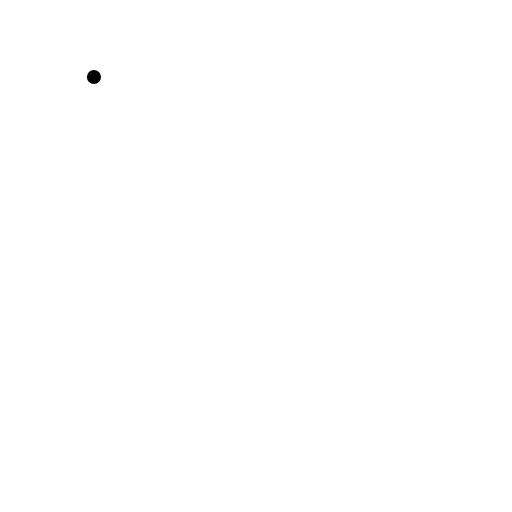
t = 0.00 s
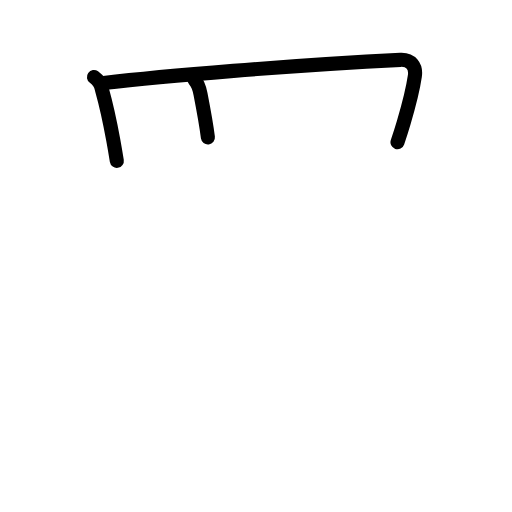
t = 2.88 s
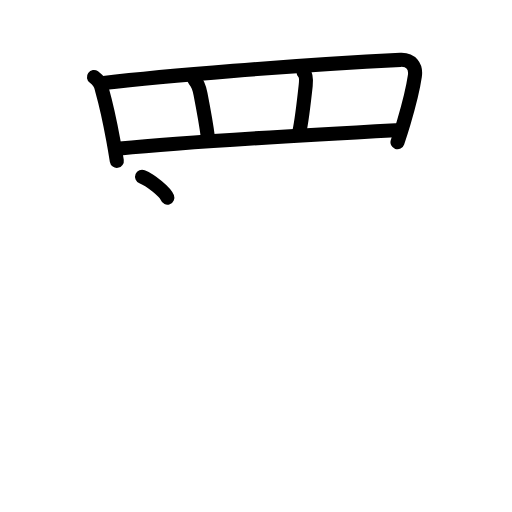
t = 5.75 s
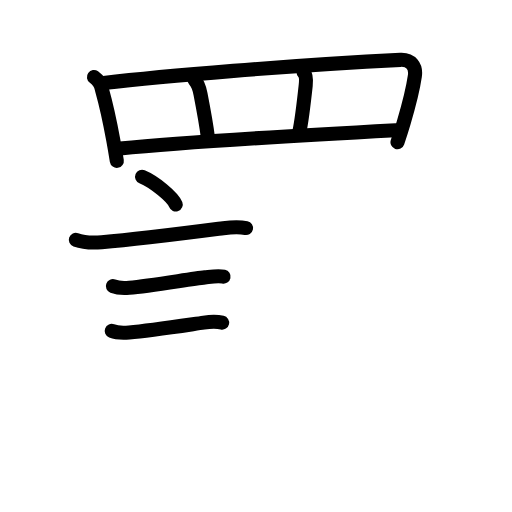
t = 8.42 s
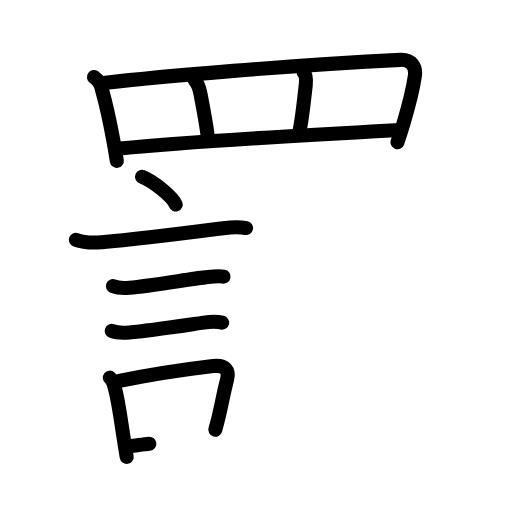
t = 11.13 s
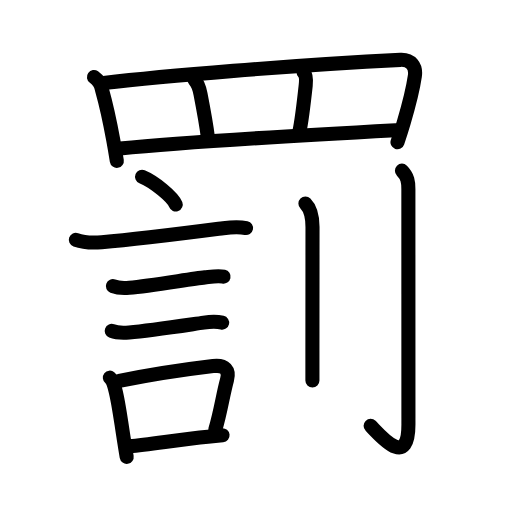
t = 14.00 s

The animated SVG that drew these frames (rendered in a browser with its animation timeline set to each time). Animation: 49 SMIL elements (animate=49); one cycle of 14.00 s.

<?xml version="1.0" encoding="UTF-8"?>
<!--
AniKanjiVG is licensed by CC-BY-SA Paul C. Sommerhoff (https://bitbucket.org/sommerhoff/anikanjivg).
AniKanjiVG uses KanjiVG which is licensed by CC-BY-SA Ulrich Apel (http://kanjivg.tagaini.net).
See also http://creativecommons.org/licenses/by-sa/3.0/
-->
<svg xmlns:kvg='http://kanjivg.tagaini.net' xmlns='http://www.w3.org/2000/svg' width='109' height='109' viewBox='0 0 109 109' style='fill:none;stroke:#000000;stroke-width:3;stroke-linecap:round;stroke-linejoin:round;' id="kvg:kanji_07f70"><g id="kvg:07f70" kvg:element="罰"><g id="kvg:07f70-g1" kvg:element="罒" kvg:variant="true" kvg:original="网" kvg:position="top" kvg:radical="general"><path id="kvg:07f70-s1" kvg:type="㇑" d="M20,16.39c0.85,0.61,1.59,1.69,1.72,2.74c0.91,3.25,1.68,6.79,2.38,10.64c0.29,1.59,0.55,3.12,0.77,4.48"><animate attributeName="d" begin="0.0s" dur="0.3333333333333333s" from="M20,16.39C20,16.39,20,16.39,20,16.39" to="M20,16.39c0.85,0.61,1.59,1.69,1.72,2.74" />
<animate attributeName="d" begin="0.3333333333333333s" dur="0.3333333333333333s" from="M20,16.39c0.85,0.61,1.59,1.69,1.72,2.74c0,0,0,0,0,0,0" to="M20,16.39c0.85,0.61,1.59,1.69,1.72,2.74c0.91,3.25,1.68,6.79,2.38,10.64" />
<animate attributeName="d" begin="0.6666666666666666s" dur="0.3333333333333333s" from="M20,16.39c0.85,0.61,1.59,1.69,1.72,2.74c0.91,3.25,1.68,6.79,2.38,10.64c0,0,0,0,0,0,0" to="M20,16.39c0.85,0.61,1.59,1.69,1.72,2.74c0.91,3.25,1.68,6.79,2.38,10.64c0.29,1.59,0.55,3.12,0.77,4.48" />
</path>
<path id="kvg:07f70-s2" kvg:type="㇕a" d="M22.06,17.68c12.19-1.43,40.43-3.83,63.19-4.94c2.24-0.11,3.37,1.39,3.07,3.45c-0.41,2.82-1.02,5.35-2.38,9.94c-0.37,1.26-0.81,2.64-1.32,4.15"><animate attributeName="d" begin="1.0s" dur="0.25s" from="M22.06,17.68C22.06,17.68,22.06,17.68,22.06,17.68" to="M22.06,17.68c12.19-1.43,40.43-3.83,63.19-4.94" />
<animate attributeName="d" begin="1.25s" dur="0.25s" from="M22.06,17.68c12.19-1.43,40.43-3.83,63.19-4.94c0,0,0,0,0,0,0" to="M22.06,17.68c12.19-1.43,40.43-3.83,63.19-4.94c2.24-0.11,3.37,1.39,3.07,3.45" />
<animate attributeName="d" begin="1.5s" dur="0.25s" from="M22.06,17.68c12.19-1.43,40.43-3.83,63.19-4.94c2.24-0.11,3.37,1.39,3.07,3.45c0,0,0,0,0,0,0" to="M22.06,17.68c12.19-1.43,40.43-3.83,63.19-4.94c2.24-0.11,3.37,1.39,3.07,3.45c-0.41,2.82-1.02,5.35-2.38,9.94" />
<animate attributeName="d" begin="1.75s" dur="0.25s" from="M22.06,17.68c12.19-1.43,40.43-3.83,63.19-4.94c2.24-0.11,3.37,1.39,3.07,3.45c-0.41,2.82-1.02,5.35-2.38,9.94c0,0,0,0,0,0,0" to="M22.06,17.68c12.19-1.43,40.43-3.83,63.19-4.94c2.24-0.11,3.37,1.39,3.07,3.45c-0.41,2.82-1.02,5.35-2.38,9.94c-0.37,1.26-0.81,2.64-1.32,4.15" />
<animate attributeName="d" begin="0s" dur="1.0s" from="M-100,-100" to="M-100,-100" />
</path>
<path id="kvg:07f70-s3" kvg:type="㇑a" d="M41.38,17c0.69,0.69,1.04,1.66,1.31,3.04c0.72,3.7,1.36,7.57,1.57,9.21"><animate attributeName="d" begin="2.0s" dur="0.5s" from="M41.38,17C41.38,17,41.38,17,41.38,17" to="M41.38,17c0.69,0.69,1.04,1.66,1.31,3.04" />
<animate attributeName="d" begin="2.5s" dur="0.5s" from="M41.38,17c0.69,0.69,1.04,1.66,1.31,3.04c0,0,0,0,0,0,0" to="M41.38,17c0.69,0.69,1.04,1.66,1.31,3.04c0.72,3.7,1.36,7.57,1.57,9.21" />
<animate attributeName="d" begin="0s" dur="2.0s" from="M-100,-100" to="M-100,-100" />
</path>
<path id="kvg:07f70-s4" kvg:type="㇑a" d="M64.62,15.38c0.56,0.56,0.59,1.61,0.46,2.84c-0.39,3.6-1.03,8.39-1.34,9.79"><animate attributeName="d" begin="3.0s" dur="0.5s" from="M64.62,15.38C64.62,15.38,64.62,15.38,64.62,15.38" to="M64.62,15.38c0.56,0.56,0.59,1.61,0.46,2.84" />
<animate attributeName="d" begin="3.5s" dur="0.5s" from="M64.62,15.38c0.56,0.56,0.59,1.61,0.46,2.84c0,0,0,0,0,0,0" to="M64.62,15.38c0.56,0.56,0.59,1.61,0.46,2.84c-0.39,3.6-1.03,8.39-1.34,9.79" />
<animate attributeName="d" begin="0s" dur="3.0s" from="M-100,-100" to="M-100,-100" />
</path>
<path id="kvg:07f70-s5" kvg:type="㇐a" d="M25.55,31.62c11.08-1.12,37.08-2.74,58.67-3.9"><animate attributeName="d" begin="4.0s" dur="1.0s" from="M25.55,31.62C25.55,31.62,25.55,31.62,25.55,31.62" to="M25.55,31.62c11.08-1.12,37.08-2.74,58.67-3.9" />
<animate attributeName="d" begin="0s" dur="4.0s" from="M-100,-100" to="M-100,-100" />
</path>
</g>
<g id="kvg:07f70-g2" kvg:position="bottom"><g id="kvg:07f70-g3" kvg:element="言"><path id="kvg:07f70-s6" kvg:type="㇔" d="M30.25,37.62c2.53,1.04,6.53,4.3,7.16,5.92"><animate attributeName="d" begin="5.0s" dur="1.0s" from="M30.25,37.62C30.25,37.62,30.25,37.62,30.25,37.62" to="M30.25,37.62c2.53,1.04,6.53,4.3,7.16,5.92" />
<animate attributeName="d" begin="0s" dur="5.0s" from="M-100,-100" to="M-100,-100" />
</path>
<path id="kvg:07f70-s7" kvg:type="㇐" d="M16.14,51.06c1.8,0.64,3.64,0.65,5.5,0.5c8.31-0.7,18.15-1.99,25.88-2.99c1.64-0.21,3.23-0.37,4.86-0.02"><animate attributeName="d" begin="6.0s" dur="0.3333333333333333s" from="M16.14,51.06C16.14,51.06,16.14,51.06,16.14,51.06" to="M16.14,51.06c1.8,0.64,3.64,0.65,5.5,0.5" />
<animate attributeName="d" begin="6.333333333333333s" dur="0.3333333333333333s" from="M16.14,51.06c1.8,0.64,3.64,0.65,5.5,0.5c0,0,0,0,0,0,0" to="M16.14,51.06c1.8,0.64,3.64,0.65,5.5,0.5c8.31-0.7,18.15-1.99,25.88-2.99" />
<animate attributeName="d" begin="6.666666666666667s" dur="0.3333333333333333s" from="M16.14,51.06c1.8,0.64,3.64,0.65,5.5,0.5c8.31-0.7,18.15-1.99,25.88-2.99c0,0,0,0,0,0,0" to="M16.14,51.06c1.8,0.64,3.64,0.65,5.5,0.5c8.31-0.7,18.15-1.99,25.88-2.99c1.64-0.21,3.23-0.37,4.86-0.02" />
<animate attributeName="d" begin="0s" dur="6.0s" from="M-100,-100" to="M-100,-100" />
</path>
<path id="kvg:07f70-s8" kvg:type="㇐" d="M24.03,60.92c1.11,0.42,2.33,0.43,3.49,0.33c4.57-0.38,13.06-1.88,16.11-2.2c1.21-0.13,2.77-0.41,3.96-0.15"><animate attributeName="d" begin="7.0s" dur="0.3333333333333333s" from="M24.03,60.92C24.03,60.92,24.03,60.92,24.03,60.92" to="M24.03,60.92c1.11,0.42,2.33,0.43,3.49,0.33" />
<animate attributeName="d" begin="7.333333333333333s" dur="0.3333333333333333s" from="M24.03,60.92c1.11,0.42,2.33,0.43,3.49,0.33c0,0,0,0,0,0,0" to="M24.03,60.92c1.11,0.42,2.33,0.43,3.49,0.33c4.57-0.38,13.06-1.88,16.11-2.2" />
<animate attributeName="d" begin="7.666666666666667s" dur="0.3333333333333333s" from="M24.03,60.92c1.11,0.42,2.33,0.43,3.49,0.33c4.57-0.38,13.06-1.88,16.11-2.2c0,0,0,0,0,0,0" to="M24.03,60.92c1.11,0.42,2.33,0.43,3.49,0.33c4.57-0.38,13.06-1.88,16.11-2.2c1.21-0.13,2.77-0.41,3.96-0.15" />
<animate attributeName="d" begin="0s" dur="7.0s" from="M-100,-100" to="M-100,-100" />
</path>
<path id="kvg:07f70-s9" kvg:type="㇐" d="M23.78,70.45c1.04,0.4,2.66,0.41,3.72,0.32c4.41-0.36,12.17-1.56,15.88-2.09c1.28-0.18,2.63-0.28,3.91,0.01"><animate attributeName="d" begin="8.0s" dur="0.3333333333333333s" from="M23.78,70.45C23.78,70.45,23.78,70.45,23.78,70.45" to="M23.78,70.45c1.04,0.4,2.66,0.41,3.72,0.32" />
<animate attributeName="d" begin="8.333333333333334s" dur="0.3333333333333333s" from="M23.78,70.45c1.04,0.4,2.66,0.41,3.72,0.32c0,0,0,0,0,0,0" to="M23.78,70.45c1.04,0.4,2.66,0.41,3.72,0.32c4.41-0.36,12.17-1.56,15.88-2.09" />
<animate attributeName="d" begin="8.666666666666666s" dur="0.3333333333333333s" from="M23.78,70.45c1.04,0.4,2.66,0.41,3.72,0.32c4.41-0.36,12.17-1.56,15.88-2.09c0,0,0,0,0,0,0" to="M23.78,70.45c1.04,0.4,2.66,0.41,3.72,0.32c4.41-0.36,12.17-1.56,15.88-2.09c1.28-0.18,2.63-0.28,3.91,0.01" />
<animate attributeName="d" begin="0s" dur="8.0s" from="M-100,-100" to="M-100,-100" />
</path>
<g id="kvg:07f70-g4" kvg:element="口"><path id="kvg:07f70-s10" kvg:type="㇑" d="M23.39,80.4c0.68,0.54,0.95,1.77,1.15,2.56c0.72,2.74,1.17,6.46,1.82,10.53c0.21,1.32,0.41,2.61,0.61,3.77"><animate attributeName="d" begin="9.0s" dur="0.3333333333333333s" from="M23.39,80.4C23.39,80.4,23.39,80.4,23.39,80.4" to="M23.39,80.4c0.68,0.54,0.95,1.77,1.15,2.56" />
<animate attributeName="d" begin="9.333333333333334s" dur="0.3333333333333333s" from="M23.39,80.4c0.68,0.54,0.95,1.77,1.15,2.56c0,0,0,0,0,0,0" to="M23.39,80.4c0.68,0.54,0.95,1.77,1.15,2.56c0.72,2.74,1.17,6.46,1.82,10.53" />
<animate attributeName="d" begin="9.666666666666666s" dur="0.3333333333333333s" from="M23.39,80.4c0.68,0.54,0.95,1.77,1.15,2.56c0.72,2.74,1.17,6.46,1.82,10.53c0,0,0,0,0,0,0" to="M23.39,80.4c0.68,0.54,0.95,1.77,1.15,2.56c0.72,2.74,1.17,6.46,1.82,10.53c0.21,1.32,0.41,2.61,0.61,3.77" />
<animate attributeName="d" begin="0s" dur="9.0s" from="M-100,-100" to="M-100,-100" />
</path>
<path id="kvg:07f70-s11" kvg:type="㇕b" d="M25.41,81.1c7.02-1.41,13.99-2.45,19.95-3.16c2.61-0.31,3.51,0.93,2.97,2.92c-0.89,3.25-1.31,6.61-2.5,10.63"><animate attributeName="d" begin="10.0s" dur="0.3333333333333333s" from="M25.41,81.1C25.41,81.1,25.41,81.1,25.41,81.1" to="M25.41,81.1c7.02-1.41,13.99-2.45,19.95-3.16" />
<animate attributeName="d" begin="10.333333333333334s" dur="0.3333333333333333s" from="M25.41,81.1c7.02-1.41,13.99-2.45,19.95-3.16c0,0,0,0,0,0,0" to="M25.41,81.1c7.02-1.41,13.99-2.45,19.95-3.16c2.61-0.31,3.51,0.93,2.97,2.92" />
<animate attributeName="d" begin="10.666666666666666s" dur="0.3333333333333333s" from="M25.41,81.1c7.02-1.41,13.99-2.45,19.95-3.16c2.61-0.31,3.51,0.93,2.97,2.92c0,0,0,0,0,0,0" to="M25.41,81.1c7.02-1.41,13.99-2.45,19.95-3.16c2.61-0.31,3.51,0.93,2.97,2.92c-0.89,3.25-1.31,6.61-2.5,10.63" />
<animate attributeName="d" begin="0s" dur="10.0s" from="M-100,-100" to="M-100,-100" />
</path>
<path id="kvg:07f70-s12" kvg:type="㇐b" d="M27.64,94.98c4.26-0.36,10.65-1.45,16.62-2.02c1.05-0.1,2.09-0.2,3.12-0.3"><animate attributeName="d" begin="11.0s" dur="0.5s" from="M27.64,94.98C27.64,94.98,27.64,94.98,27.64,94.98" to="M27.64,94.98c4.26-0.36,10.65-1.45,16.62-2.02" />
<animate attributeName="d" begin="11.5s" dur="0.5s" from="M27.64,94.98c4.26-0.36,10.65-1.45,16.62-2.02c0,0,0,0,0,0,0" to="M27.64,94.98c4.26-0.36,10.65-1.45,16.62-2.02c1.05-0.1,2.09-0.2,3.12-0.3" />
<animate attributeName="d" begin="0s" dur="11.0s" from="M-100,-100" to="M-100,-100" />
</path>
</g>
</g>
<g id="kvg:07f70-g5" kvg:element="刂" kvg:variant="true" kvg:original="刀"><path id="kvg:07f70-s13" kvg:type="㇑" d="M65.02,43.33c1.08,1.08,1.51,2.67,1.51,5.02c0,10.52-0.01,20-0.02,26.4c0,2.66,0,4.79,0,6.25"><animate attributeName="d" begin="12.0s" dur="0.3333333333333333s" from="M65.02,43.33C65.02,43.33,65.02,43.33,65.02,43.33" to="M65.02,43.33c1.08,1.08,1.51,2.67,1.51,5.02" />
<animate attributeName="d" begin="12.333333333333334s" dur="0.3333333333333333s" from="M65.02,43.33c1.08,1.08,1.51,2.67,1.51,5.02c0,0,0,0,0,0,0" to="M65.02,43.33c1.08,1.08,1.51,2.67,1.51,5.02c0,10.52-0.01,20-0.02,26.4" />
<animate attributeName="d" begin="12.666666666666666s" dur="0.3333333333333333s" from="M65.02,43.33c1.08,1.08,1.51,2.67,1.51,5.02c0,10.52-0.01,20-0.02,26.4c0,0,0,0,0,0,0" to="M65.02,43.33c1.08,1.08,1.51,2.67,1.51,5.02c0,10.52-0.01,20-0.02,26.4c0,2.66,0,4.79,0,6.25" />
<animate attributeName="d" begin="0s" dur="12.0s" from="M-100,-100" to="M-100,-100" />
</path>
<path id="kvg:07f70-s14" kvg:type="㇚" d="M85.57,36.33c1.24,1.24,1.37,2.42,1.37,3.89c0,13.47,0.01,45.62,0.01,50.21c0,9.69-6.2,2.07-8.05,0.23"><animate attributeName="d" begin="13.0s" dur="0.3333333333333333s" from="M85.57,36.33C85.57,36.33,85.57,36.33,85.57,36.33" to="M85.57,36.33c1.24,1.24,1.37,2.42,1.37,3.89" />
<animate attributeName="d" begin="13.333333333333334s" dur="0.3333333333333333s" from="M85.57,36.33c1.24,1.24,1.37,2.42,1.37,3.89c0,0,0,0,0,0,0" to="M85.57,36.33c1.24,1.24,1.37,2.42,1.37,3.89c0,13.47,0.01,45.62,0.01,50.21" />
<animate attributeName="d" begin="13.666666666666666s" dur="0.3333333333333333s" from="M85.57,36.33c1.24,1.24,1.37,2.42,1.37,3.89c0,13.47,0.01,45.62,0.01,50.21c0,0,0,0,0,0,0" to="M85.57,36.33c1.24,1.24,1.37,2.42,1.37,3.89c0,13.47,0.01,45.62,0.01,50.21c0,9.69-6.2,2.07-8.05,0.23" />
<animate attributeName="d" begin="0s" dur="13.0s" from="M-100,-100" to="M-100,-100" />
</path>
</g>
</g>
</g>
</svg>
